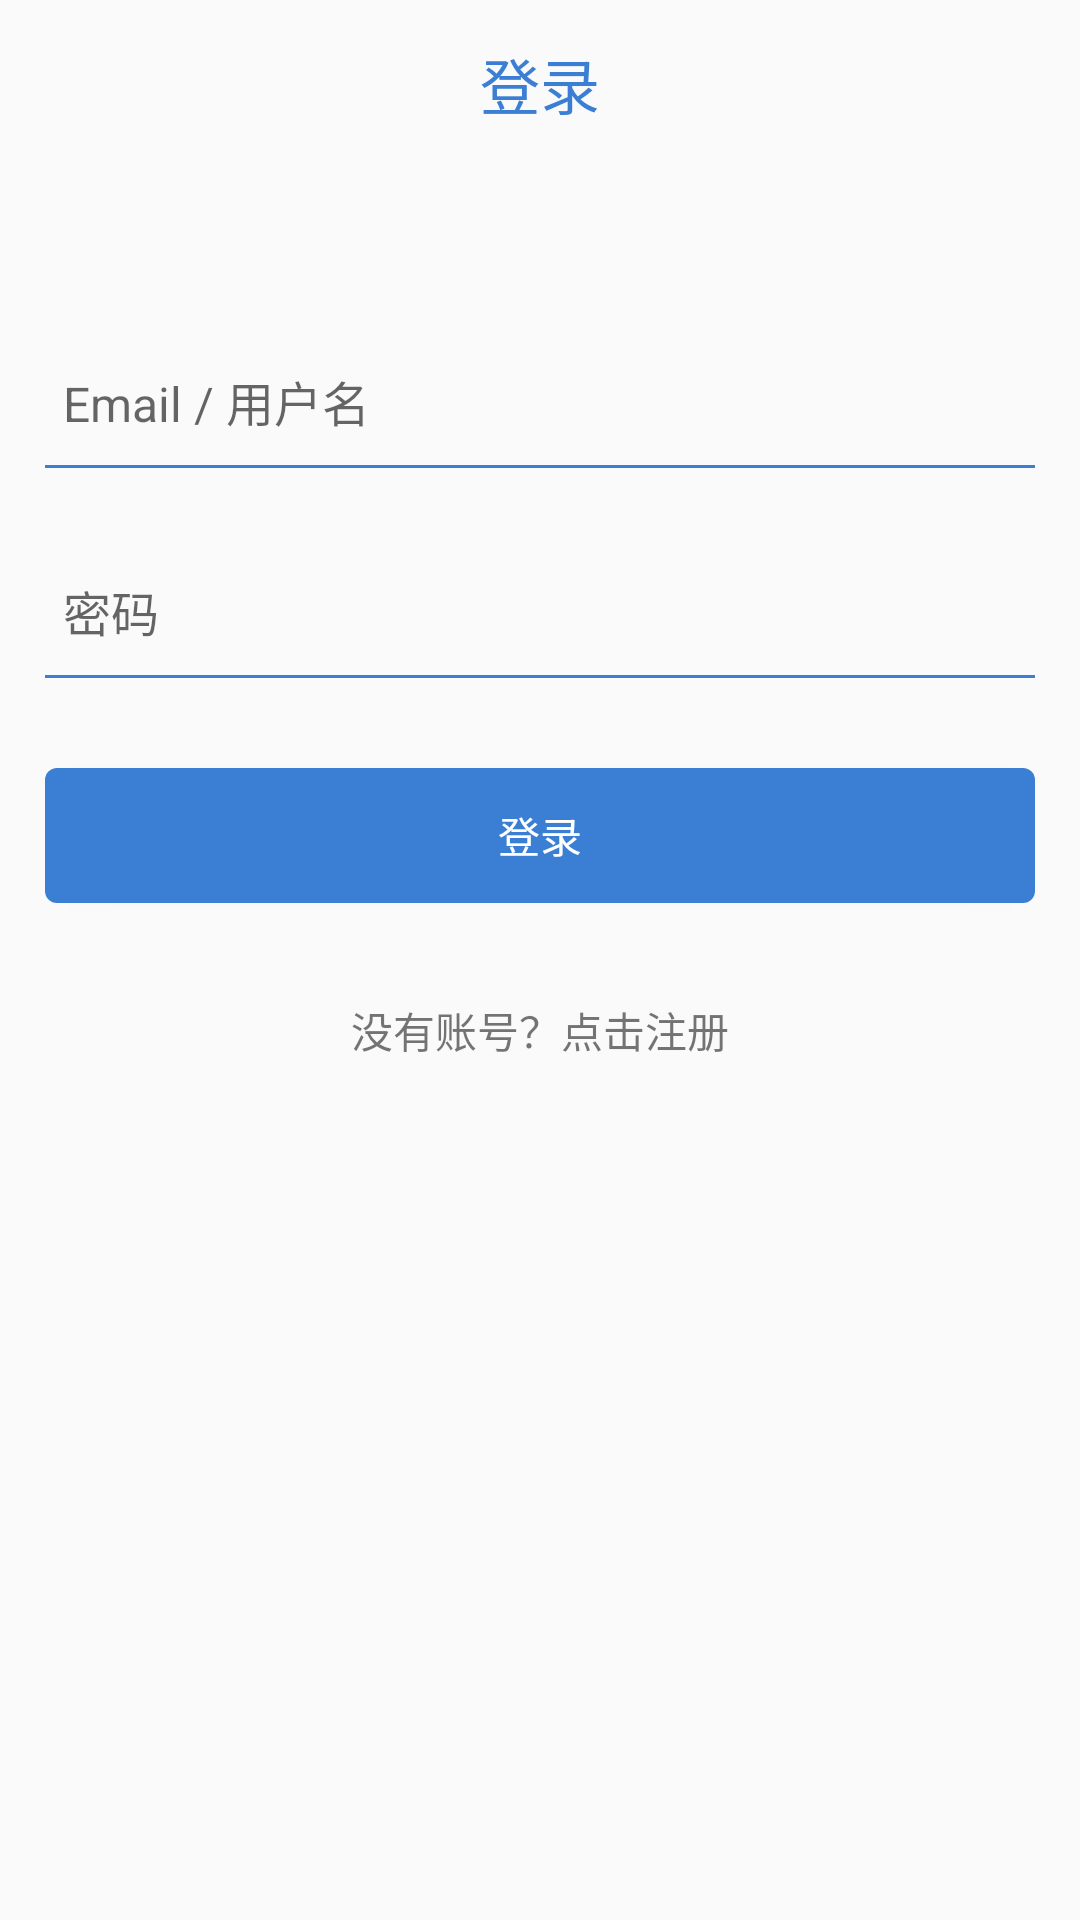

This screen was rendered from an Android layout file. Write that file and the resources it references.
<!-- AndroidManifest.xml: application theme AppTheme -->
<!-- res/layout/activity_login.xml -->
<?xml version="1.0" encoding="utf-8"?>
<LinearLayout xmlns:android="http://schemas.android.com/apk/res/android"
    xmlns:app="http://schemas.android.com/apk/res-auto"
    xmlns:tools="http://schemas.android.com/tools"
    android:layout_width="match_parent"
    android:layout_height="match_parent"
    android:orientation="vertical"
    tools:context="com.wenjie.diycode.mvp.view.login.LoginActivity">

    <android.support.v7.widget.Toolbar
        android:id="@+id/toolbar"
        android:layout_width="match_parent"
        android:layout_height="wrap_content"
        app:popupTheme="@style/AppTheme.PopupOverlay">

        <TextView
            android:layout_width="wrap_content"
            android:layout_height="wrap_content"
            android:layout_gravity="center"
            android:text="登录"
            android:textColor="@color/colorPrimary"
            android:textSize="20sp" />
    </android.support.v7.widget.Toolbar>

    <ImageView
        android:layout_width="wrap_content"
        android:layout_height="wrap_content"
        android:layout_gravity="center"
        android:layout_marginTop="30dp"
        android:src="@mipmap/logo" />

    <LinearLayout
        android:layout_width="match_parent"
        android:layout_height="wrap_content"
        android:orientation="vertical">

        <android.support.design.widget.TextInputLayout
            android:layout_width="match_parent"
            android:layout_height="wrap_content"
            android:layout_marginLeft="15dp"
            android:layout_marginRight="15dp"
            android:layout_marginTop="20dp">

            <EditText
                android:id="@+id/username"
                android:layout_width="match_parent"
                android:layout_height="36dp"
                android:layout_marginLeft="6dp"
                android:background="@null"
                android:hint="Email / 用户名"
                android:inputType="textEmailAddress|text"
                android:textSize="16sp" />

            <View
                android:layout_width="match_parent"
                android:layout_height="1dp"
                android:layout_below="@id/username"
                android:layout_marginTop="2dp"
                android:background="@color/colorPrimary" />
        </android.support.design.widget.TextInputLayout>

        <android.support.design.widget.TextInputLayout
            android:layout_width="match_parent"
            android:layout_height="wrap_content"
            android:layout_marginLeft="15dp"
            android:layout_marginRight="15dp"
            android:layout_marginTop="20dp">

            <EditText
                android:id="@+id/password"
                android:layout_width="match_parent"
                android:layout_height="36dp"
                android:layout_marginLeft="6dp"
                android:background="@null"
                android:hint="密码"
                android:inputType="textPassword"
                android:textSize="16sp" />

            <View
                android:layout_width="match_parent"
                android:layout_height="1dp"
                android:layout_below="@id/password"
                android:layout_marginTop="2dp"
                android:background="@color/colorPrimary" />
        </android.support.design.widget.TextInputLayout>

        <Button
            android:id="@+id/login"
            android:layout_width="match_parent"
            android:layout_height="45dp"
            android:layout_marginLeft="15dp"
            android:layout_marginRight="15dp"
            android:layout_marginTop="30dp"
            android:background="@drawable/btn_bg"
            android:text="登录"
            android:textColor="@color/diy_white" />

        <TextView
            android:id="@+id/sign_up"
            android:layout_width="wrap_content"
            android:layout_height="wrap_content"
            android:layout_gravity="center_horizontal"
            android:layout_marginTop="20dp"
            android:padding="12dp"
            android:text="没有账号？点击注册" />
    </LinearLayout>
</LinearLayout>
<!-- resources referenced by this layout -->
<resources>
  <color name="colorPrimary">#3b7fd4</color>
  <color name="diy_white">#ffffff</color>
  <!-- drawable btn_bg (drawable) -->
  <?xml version="1.0" encoding="utf-8"?>
  <selector xmlns:android="http://schemas.android.com/apk/res/android">
      <item android:drawable="@drawable/btn_press" android:state_pressed="true" />
      <item android:drawable="@drawable/btn_normal" />
  </selector>
  <style name="AppTheme.PopupOverlay" parent="ThemeOverlay.AppCompat.Light" />
  <style name="AppTheme" parent="Theme.AppCompat.Light.NoActionBar">
          
          <item name="colorPrimary">@color/colorPrimary</item>
          <item name="colorPrimaryDark">@color/colorPrimaryDark</item>
          <item name="colorAccent">@color/colorAccent</item>
          <item name="windowActionBar">false</item>
          <item name="windowNoTitle">true</item>
          <item name="drawerArrowStyle">@style/DrawerArrowStyle</item>
          <item name="android:listDivider">@drawable/divider_bg</item>
          
          <item name="actionOverflowMenuStyle">@style/OverflowMenuStyle</item>
      </style>
  <!-- drawable btn_press (drawable) -->
  <?xml version="1.0" encoding="utf-8"?>
  <shape xmlns:android="http://schemas.android.com/apk/res/android" android:shape="rectangle">
      <corners
          android:radius="4dp"
          />
      <solid android:color="#2262b3"/>
  </shape>
  <!-- drawable btn_normal (drawable) -->
  <?xml version="1.0" encoding="utf-8"?>
  <shape xmlns:android="http://schemas.android.com/apk/res/android" android:shape="rectangle">
      <corners
          android:radius="4dp"
          />
      <solid android:color="#3b7fd4"/>
  </shape>
  <color name="colorPrimaryDark">#2262b3</color>
  <color name="colorAccent">#3b7fd4</color>
  <style name="DrawerArrowStyle" parent="Widget.AppCompat.DrawerArrowToggle">
          <item name="spinBars">true</item>
          <item name="color">@color/colorPrimary</item>
      </style>
  <!-- drawable divider_bg (drawable) -->
  <?xml version="1.0" encoding="utf-8"?>
  <shape xmlns:android="http://schemas.android.com/apk/res/android">
      <solid android:color="#d8d8d8" />
      <size android:height="1dp" />
      <padding android:left="5dp"/>
  </shape>
  <style name="OverflowMenuStyle" parent="@style/Widget.AppCompat.Light.PopupMenu.Overflow">
          <item name="overlapAnchor">false</item>
          <item name="android:dropDownWidth">wrap_content</item>
          <item name="android:paddingRight">5dp</item>
          
          
          
          <item name="android:dropDownVerticalOffset">4dip</item>
          
          <item name="android:dropDownHorizontalOffset">0dip</item>
      </style>
</resources>
